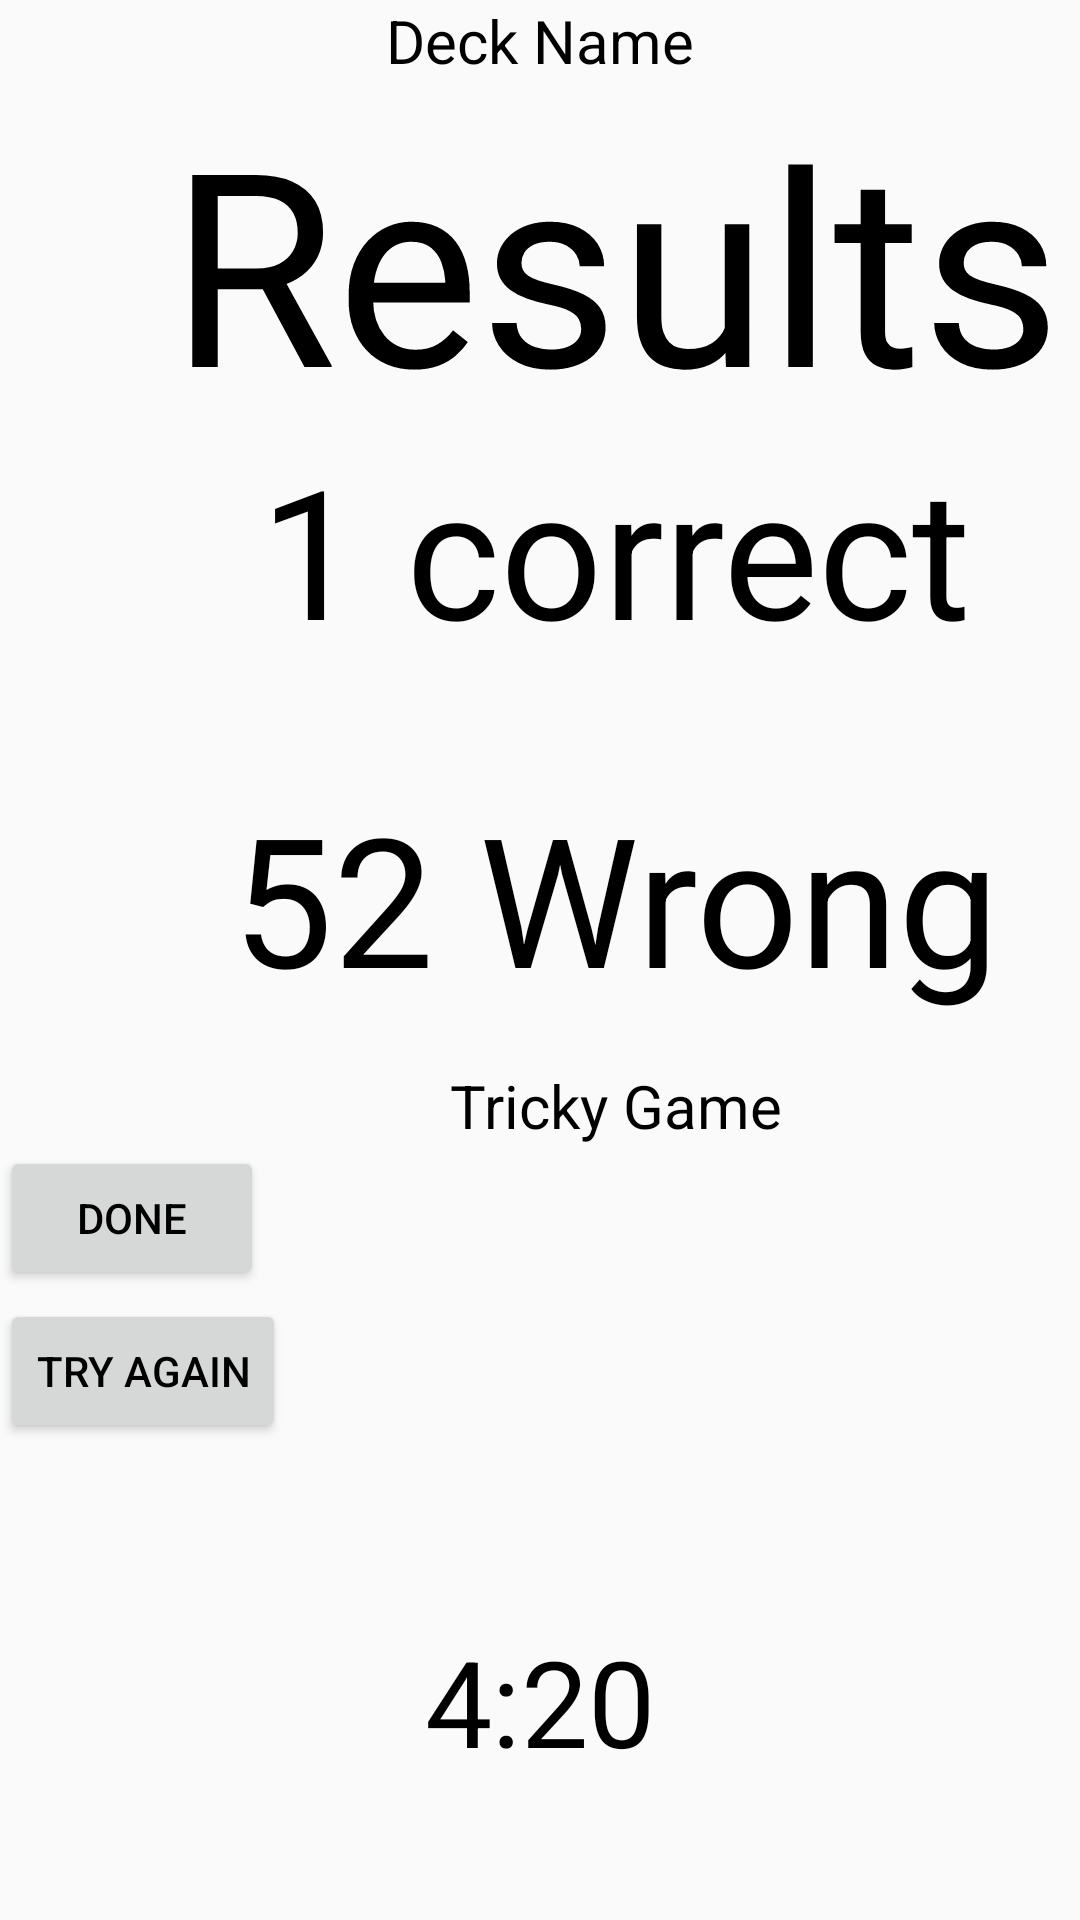

Layout XML and referenced resources for this Android screen:
<!-- AndroidManifest.xml: application theme AppTheme -->
<!-- res/layout/activity_quiz_statistics.xml -->
<?xml version="1.0" encoding="utf-8"?>
<android.support.constraint.ConstraintLayout xmlns:android="http://schemas.android.com/apk/res/android"
    xmlns:app="http://schemas.android.com/apk/res-auto"
    xmlns:tools="http://schemas.android.com/tools"
    android:layout_width="match_parent"
    android:layout_height="match_parent"
    tools:context="com.tool.flashcard.flashcardtool.QuizModeAnswerIncorrect">

    <LinearLayout
        android:layout_width="match_parent"
        android:layout_height="match_parent"
        android:orientation="vertical"
        app:layout_constraintBottom_toBottomOf="parent"
        app:layout_constraintEnd_toEndOf="parent"
        app:layout_constraintStart_toStartOf="parent"
        app:layout_constraintTop_toTopOf="parent">

        <TextView
            android:id="@+id/textView2"
            android:layout_width="match_parent"
            android:layout_height="wrap_content"
            android:gravity="center"
            android:text="Deck Name"
            android:textColor="#000000"
            android:textSize="20sp" />

        <TextView
            android:id="@+id/textView"
            android:layout_width="410dp"
            android:layout_height="100dp"
            android:gravity="center"
            android:text="Results"
            android:textColor="#000000"
            android:textSize="90sp" />

        <android.support.constraint.ConstraintLayout
            android:layout_width="410dp"
            android:layout_height="410dp">

            <TextView
                android:id="@+id/textView4"
                android:layout_width="0dp"
                android:layout_height="wrap_content"
                android:layout_marginTop="16dp"
                android:gravity="center"
                android:text="1 correct"
                android:textColor="#000000"
                android:textSize="60sp"
                app:layout_constraintEnd_toEndOf="parent"
                app:layout_constraintHorizontal_bias="0.0"
                app:layout_constraintStart_toStartOf="parent"
                app:layout_constraintTop_toTopOf="parent" />

            <TextView
                android:id="@+id/textView5"
                android:layout_width="0dp"
                android:layout_height="wrap_content"
                android:layout_marginTop="36dp"
                android:gravity="center"
                android:text="52 Wrong"
                android:textColor="#000000"
                android:textSize="60sp"
                app:layout_constraintEnd_toEndOf="parent"
                app:layout_constraintHorizontal_bias="0.0"
                app:layout_constraintStart_toStartOf="parent"
                app:layout_constraintTop_toBottomOf="@+id/textView4" />


            <TextView
                android:id="@+id/textView6"
                android:layout_width="0dp"
                android:layout_height="wrap_content"
                android:layout_marginTop="16dp"
                android:gravity="center"
                android:text="Tricky Game"
                android:textColor="#000000"
                android:textSize="20sp"
                app:layout_constraintEnd_toEndOf="parent"
                app:layout_constraintHorizontal_bias="0.0"
                app:layout_constraintStart_toStartOf="parent"
                app:layout_constraintTop_toBottomOf="@+id/textView5" />

            <Button
                android:id="@+id/button1"
                android:layout_width="wrap_content"
                android:layout_height="wrap_content"
                android:text="Done"
                app:layout_constraintTop_toBottomOf="@+id/textView6"
                tools:layout_editor_absoluteX="161dp" />

            <Button
                android:id="@+id/button2"
                android:layout_width="wrap_content"
                android:layout_height="wrap_content"
                android:layout_marginBottom="56dp"
                android:layout_marginTop="8dp"
                android:text="Try Again"
                app:layout_constraintBottom_toBottomOf="parent"
                app:layout_constraintTop_toBottomOf="@+id/textView6"
                app:layout_constraintVertical_bias="1.0"
                tools:layout_editor_absoluteX="157dp" />

        </android.support.constraint.ConstraintLayout>

        <TextView
            android:id="@+id/textView3"
            android:layout_width="match_parent"
            android:layout_height="60dp"
            android:gravity="center"
            android:text="4:20"
            android:textColor="#000000"
            android:textSize="40sp" />
    </LinearLayout>


</android.support.constraint.ConstraintLayout>
<!-- resources referenced by this layout -->
<resources>
  <style name="AppTheme" parent="Theme.AppCompat.DayNight.DarkActionBar">
          
          <item name="colorPrimary">@color/colorPrimary</item>
          <item name="colorPrimaryDark">@color/colorPrimaryDark</item>
          <item name="colorAccent">@color/colorAccent</item>
          <item name="android:textColorPrimary">@color/textColorPrimary</item>
      </style>
  <color name="colorPrimary">#3F51B5</color>
  <color name="colorPrimaryDark">#303F9F</color>
  <color name="colorAccent">#FF4081</color>
  <color name="textColorPrimary">#000000</color>
</resources>
